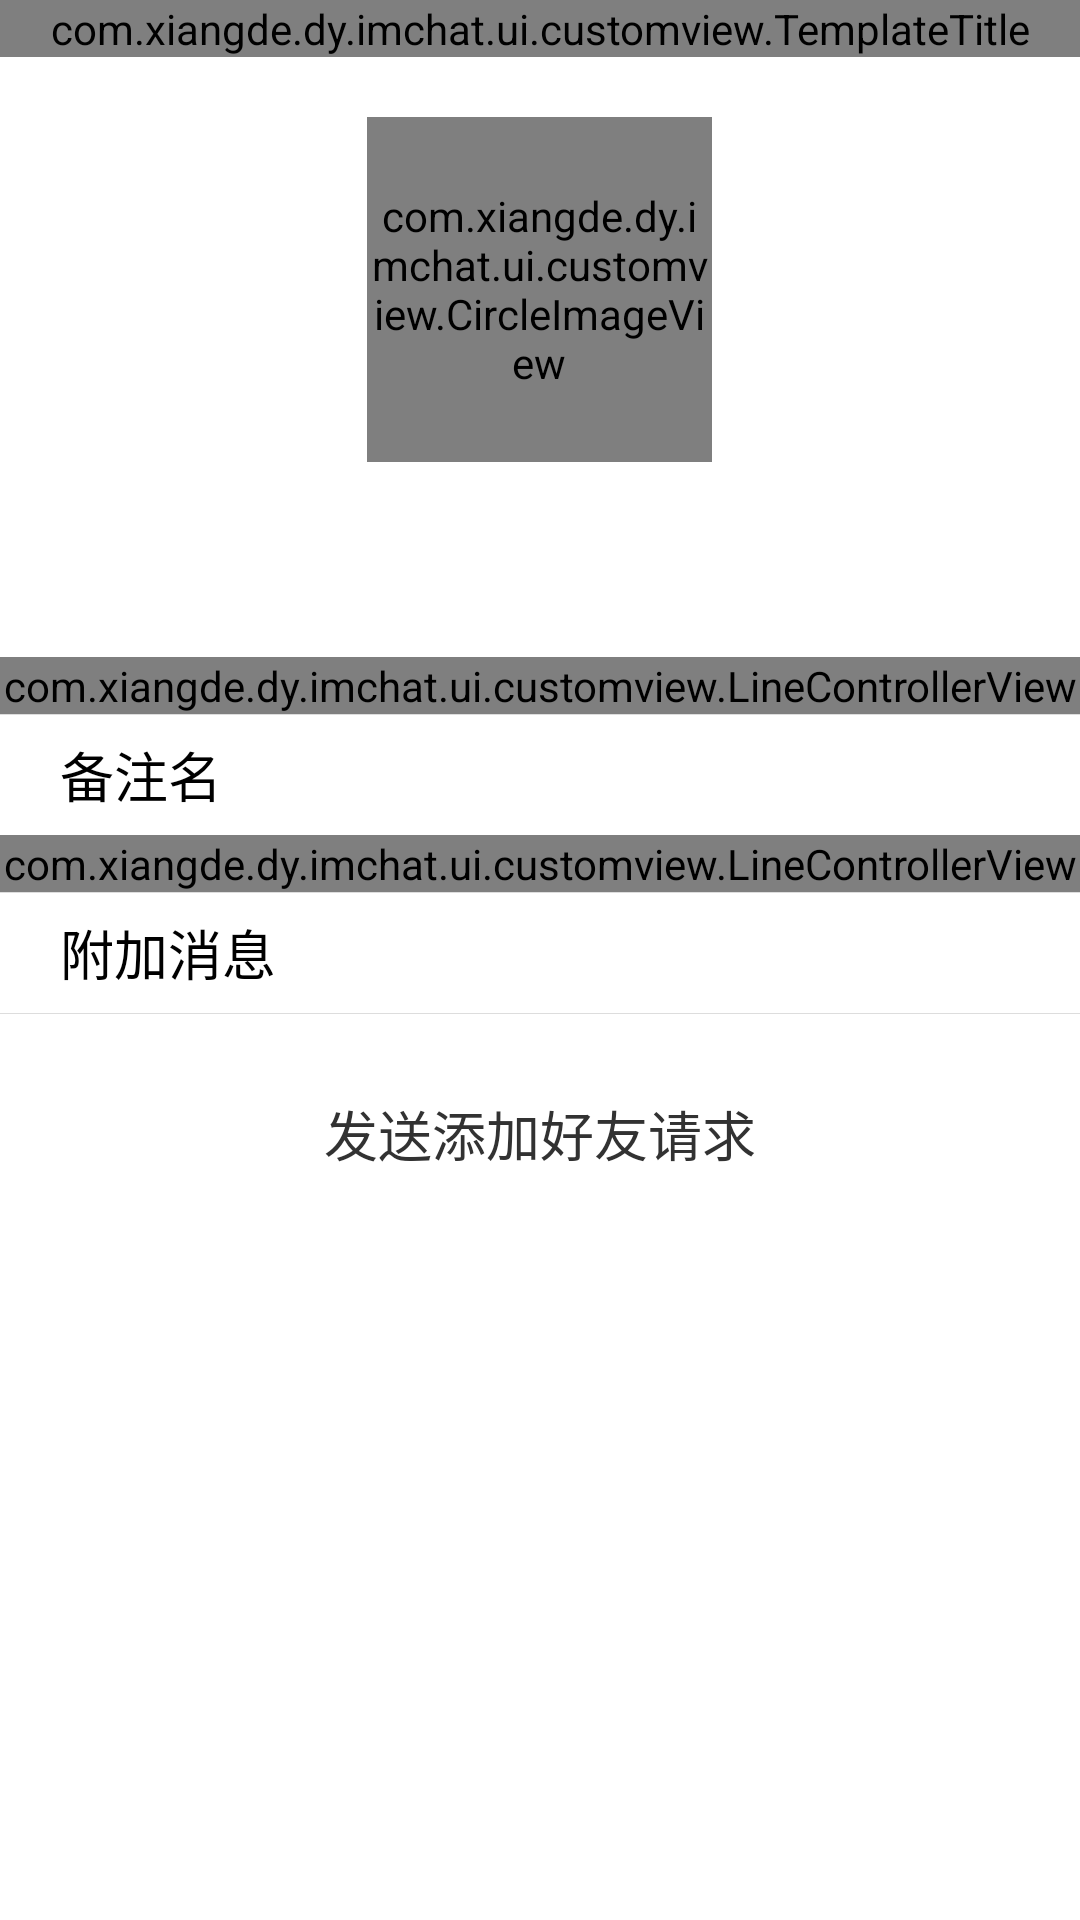

Here is an Android app screen rendered from its layout file. Give the layout XML and the strings, colors and styles it references.
<!-- AndroidManifest.xml: application theme AppTheme -->
<!-- res/layout/activity_add_friend.xml -->
<?xml version="1.0" encoding="utf-8"?>
<LinearLayout xmlns:android="http://schemas.android.com/apk/res/android"
    xmlns:app="http://schemas.android.com/apk/res-auto"
    xmlns:tools="http://schemas.android.com/tools"
    android:layout_width="match_parent"
    android:layout_height="match_parent"
    android:orientation="vertical"
    tools:context="com.xiangde.dy.imchat.ui.ChatActivity">

    <com.xiangde.dy.imchat.ui.customview.TemplateTitle
        android:layout_width="match_parent"
        android:layout_height="wrap_content"
        app:canBack="true"
        app:titleText="@string/title_addfri" />


    <LinearLayout
        android:layout_width="match_parent"
        android:layout_height="180dp"
        android:background="@color/white"
        android:gravity="center_horizontal"
        android:orientation="vertical">

        <com.xiangde.dy.imchat.ui.customview.CircleImageView
            android:id="@+id/avatar"
            android:layout_width="115dp"
            android:layout_height="115dp"
            android:layout_marginTop="20dp"
            android:src="@drawable/head_other" />

        <TextView
            android:id="@+id/name"
            android:layout_width="wrap_content"
            android:layout_height="wrap_content"
            android:layout_marginTop="10dp"
            android:textColor="@color/text_gray1"
            android:textSize="16sp" />
    </LinearLayout>
    <com.xiangde.dy.imchat.ui.customview.LineControllerView
        android:id="@+id/id"
        android:layout_width="match_parent"
        android:layout_height="wrap_content"
        android:layout_marginTop="20dp"
        app:name="@string/profile_id"/>
    <View android:layout_width="match_parent"
        android:layout_height="1px"
        android:background="@color/line" />
    <LinearLayout
        android:layout_width="match_parent"
        android:layout_height="40dp"
        android:background="@color/white"
        android:gravity="center_vertical"
        android:orientation="horizontal">
        <TextView
            android:layout_width="wrap_content"
            android:layout_height="wrap_content"
            android:layout_marginLeft="20dp"
            android:textColor="@color/black"
            android:textSize="18sp"
            android:text="@string/add_detail_name"/>
        <EditText
            android:id="@+id/editNickname"
            android:layout_width="match_parent"
            android:layout_height="wrap_content"
            android:layout_marginLeft="20dp"
            android:background="@null"
            android:clickable="true"
            android:textSize="18sp"
            android:textCursorDrawable="@color/black" />
    </LinearLayout>
    <com.xiangde.dy.imchat.ui.customview.LineControllerView
        android:id="@+id/group"
        android:layout_width="match_parent"
        android:layout_height="wrap_content"
        android:onClick="onClick"
        app:canNav="true"
        app:name="@string/add_detail_group"/>
    <View android:layout_width="match_parent"
        android:layout_height="1px"
        android:background="@color/line" />
    <LinearLayout
        android:layout_width="match_parent"
        android:layout_height="40dp"
        android:background="@color/white"
        android:gravity="center_vertical"
        android:orientation="horizontal">
        <TextView
            android:layout_width="wrap_content"
            android:layout_height="wrap_content"
            android:layout_marginLeft="20dp"
            android:textColor="@color/black"
            android:textSize="18sp"
            android:text="@string/add_detail_message"/>
        <EditText
            android:id="@+id/editMessage"
            android:layout_width="match_parent"
            android:layout_height="wrap_content"
            android:layout_marginLeft="20dp"
            android:background="@null"
            android:clickable="true"
            android:textSize="18sp"
            android:textCursorDrawable="@color/black" />
    </LinearLayout>
    <View android:layout_width="match_parent"
        android:layout_height="1px"
        android:background="@color/line" />


    <TextView
        android:id="@+id/btnAdd"
        android:layout_marginTop="20dp"
        android:layout_width="match_parent"
        android:layout_gravity="center_horizontal"
        android:layout_height="40dp"
        android:layout_marginLeft="10dp"
        android:layout_marginRight="10dp"
        android:text="@string/add_friend_send"
        android:gravity="center"
        android:textSize="18sp"
        android:background="@drawable/bg_positive_btn"
        android:textColor="@color/text_btn" />


</LinearLayout>
<!-- resources referenced by this layout -->
<resources>
  <color name="black">#000000</color>
  <color name="line">#DDDDDD</color>
  <color name="text_gray1">#777777</color>
  <color name="white">#FFFFFF</color>
  <string name="add_detail_group">分组</string>
  <string name="add_detail_message">附加消息</string>
  <string name="add_detail_name">备注名</string>
  <string name="add_friend_send">发送添加好友请求</string>
  <string name="profile_id">账号</string>
  <string name="title_addfri">添加好友</string>
  <style name="AppTheme" parent="AppBaseTheme">
          
          <item name="android:windowNoTitle">true</item>
      </style>
  <style name="AppBaseTheme" parent="android:Theme.Light">
          
      </style>
</resources>
